Run: headless pygame with SDL's dummy video driver; simulated clock (each Clock.tick advances the game by its frame time, no real sleeping); random seed 0; keys injected as events and as key.get_pressed() state; no mouse input.
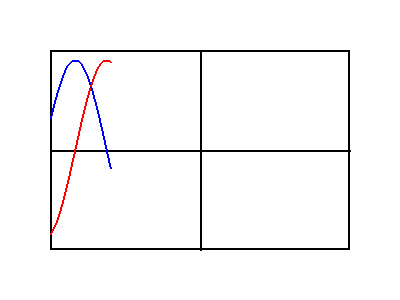
Frame 1 of 4 · flips 1–60 · no input
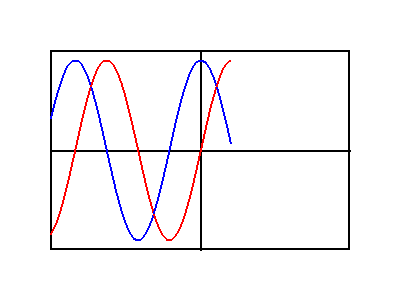
Frame 2 of 4 · flips 61–180 · tapped SPACE, RETURN · held RIGHT (→), D
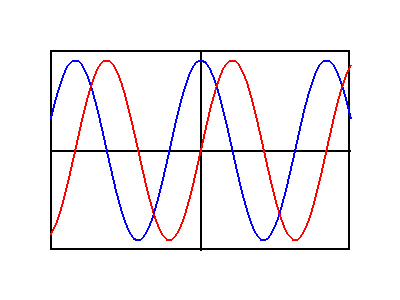
Frame 3 of 4 · flips 181–300 · held DOWN (↓), S
Frame 4 of 4 · flips 301–420 · held LEFT (←), A, UP (↑), W · screen unchanged from frame 3, image omitted

The pygame program that drew these frames:

import pygame
import math

def draw(a):
    pygame.draw.line(screen, (0,0,255), (a, -1 * math.cos((a - 200) / 20) * 90 + 150),
                     ((a + 1), -1 * math.cos(((a+ 1) - 200) / 20) * 90 + 150), 2)

    pygame.draw.line(screen, (255,0,0), (a, -1 * math.sin((a - 200) / 20) * 90 + 150),
                     ((a+1), -1 * math.sin(((a+1) -200) / 20) * 90 + 150), 2)

pygame.init()

size = width, height = (400, 300)

screen = pygame.display.set_mode(size)
screen.fill((255,255,255))
pygame.draw.rect(screen, (0, 0, 0), (50, 50, 300, 200), 2)
pygame.draw.line(screen, (0, 0, 0), (50, 150), (350, 150), 2)
pygame.draw.line(screen, (0, 0, 0), (200, 50), (200, 250), 2)

a=50
done = False
while not done:
    for event in pygame.event.get():
        if event.type==pygame.QUIT:
            done = True
    if a<350:
        draw(a)
        a+=1

    pygame.display.flip()
